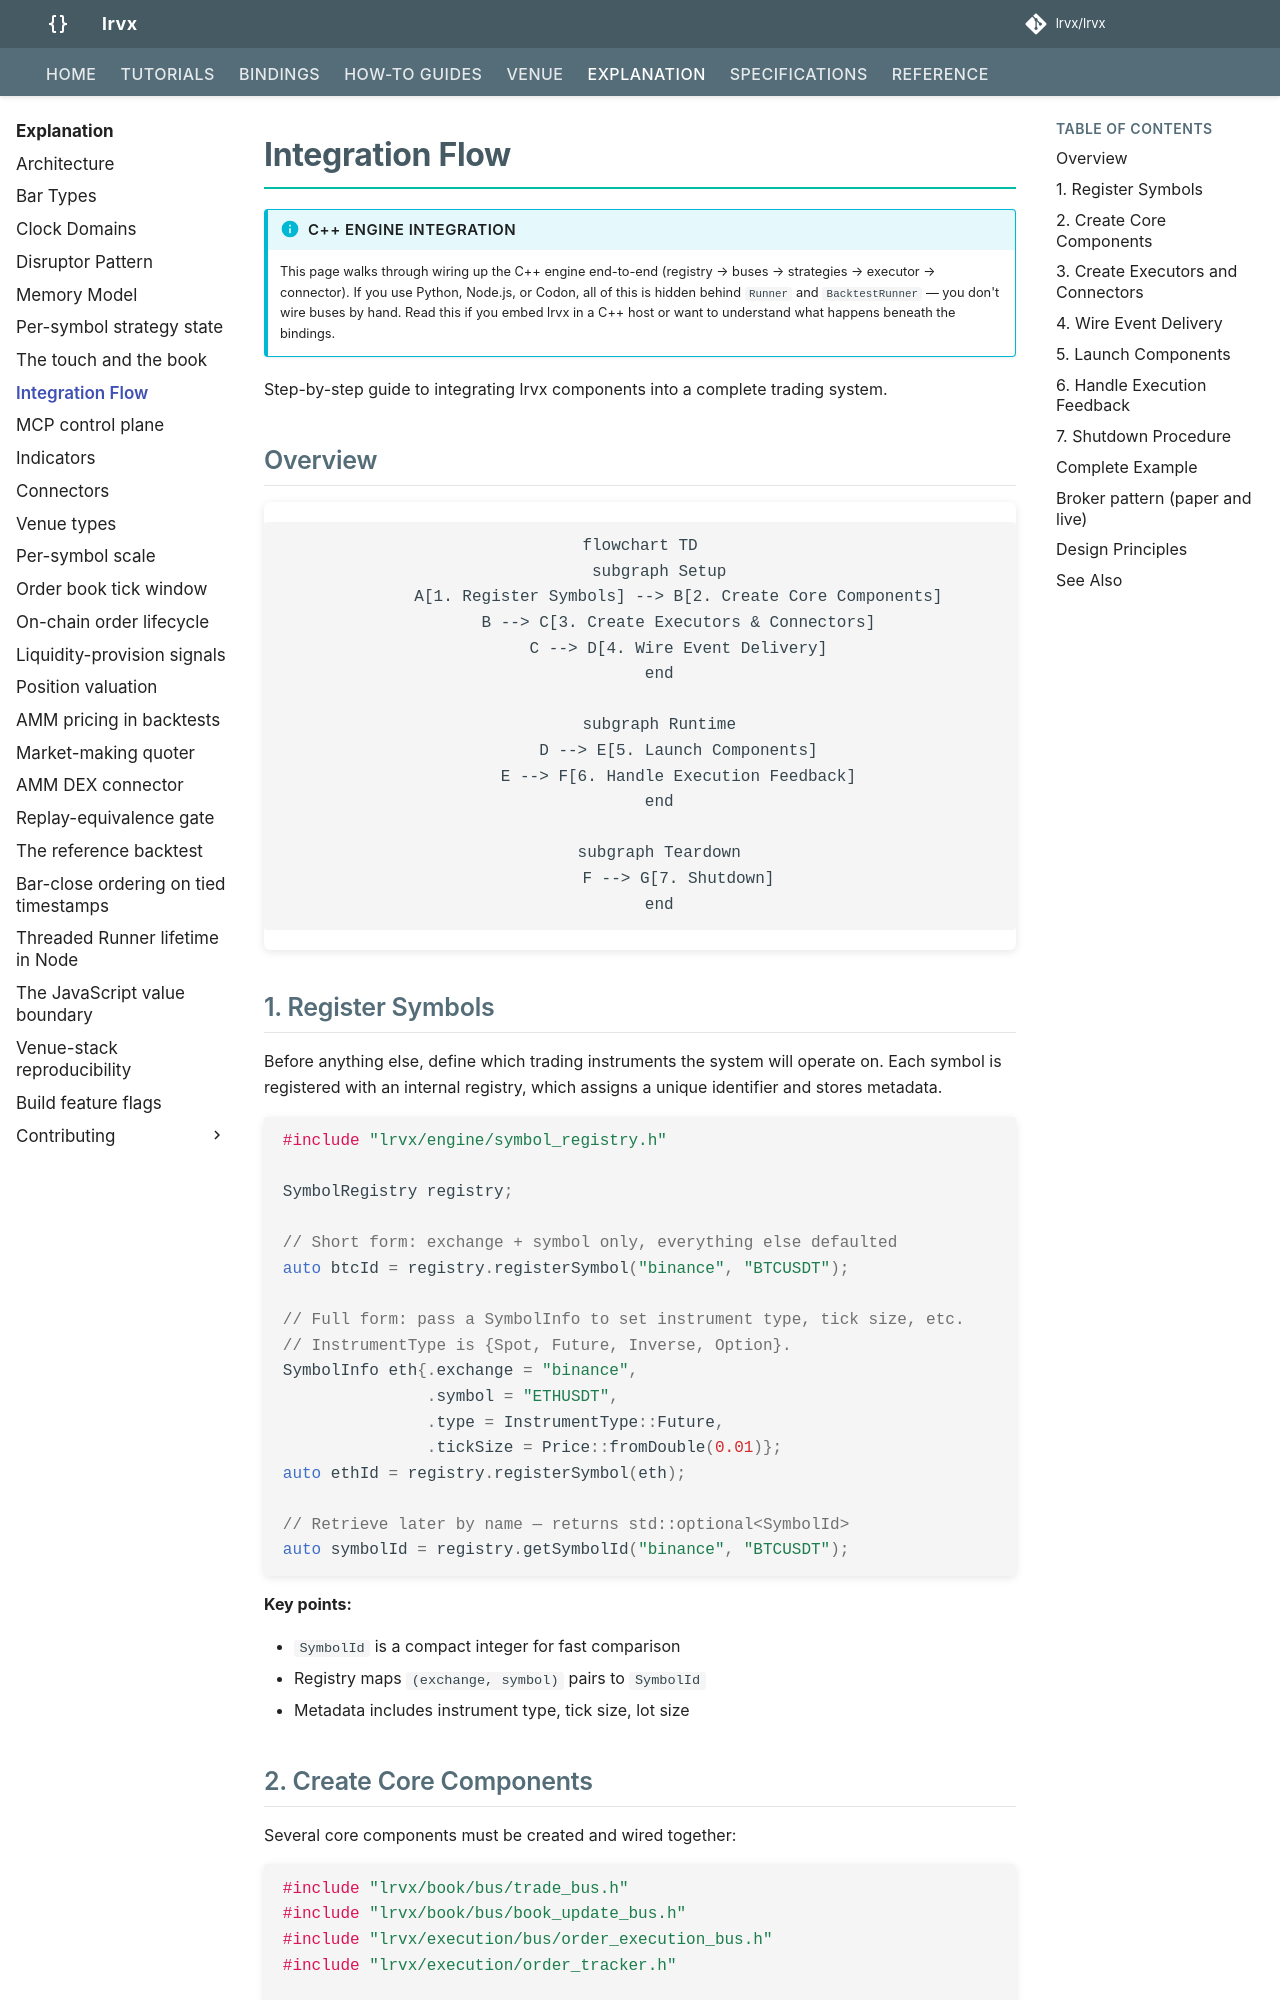

repository: lrvx/lrvx · page: explanation/integration-flow/index.html · generator: mkdocs

# Integration Flow

!!! info "C++ engine integration"
    This page walks through wiring up the C++ engine end-to-end (registry → buses → strategies → executor → connector). If you use Python, Node.js, or Codon, all of this is hidden behind `Runner` and `BacktestRunner` — you don't wire buses by hand. Read this if you embed lrvx in a C++ host or want to understand what happens beneath the bindings.

Step-by-step guide to integrating lrvx components into a complete trading system.

## Overview

```mermaid
flowchart TD
    subgraph Setup
        A[1. Register Symbols] --> B[2. Create Core Components]
        B --> C[3. Create Executors & Connectors]
        C --> D[4. Wire Event Delivery]
    end

    subgraph Runtime
        D --> E[5. Launch Components]
        E --> F[6. Handle Execution Feedback]
    end

    subgraph Teardown
        F --> G[7. Shutdown]
    end
```

## 1. Register Symbols

Before anything else, define which trading instruments the system will operate on. Each symbol is registered with an internal registry, which assigns a unique identifier and stores metadata.

```cpp
#include "lrvx/engine/symbol_registry.h"

SymbolRegistry registry;

// Short form: exchange + symbol only, everything else defaulted
auto btcId = registry.registerSymbol("binance", "BTCUSDT");

// Full form: pass a SymbolInfo to set instrument type, tick size, etc.
// InstrumentType is {Spot, Future, Inverse, Option}.
SymbolInfo eth{.exchange = "binance",
               .symbol = "ETHUSDT",
               .type = InstrumentType::Future,
               .tickSize = Price::fromDouble(0.01)};
auto ethId = registry.registerSymbol(eth);

// Retrieve later by name — returns std::optional<SymbolId>
auto symbolId = registry.getSymbolId("binance", "BTCUSDT");
```

**Key points:**

- `SymbolId` is a compact integer for fast comparison
- Registry maps `(exchange, symbol)` pairs to `SymbolId`
- Metadata includes instrument type, tick size, lot size
